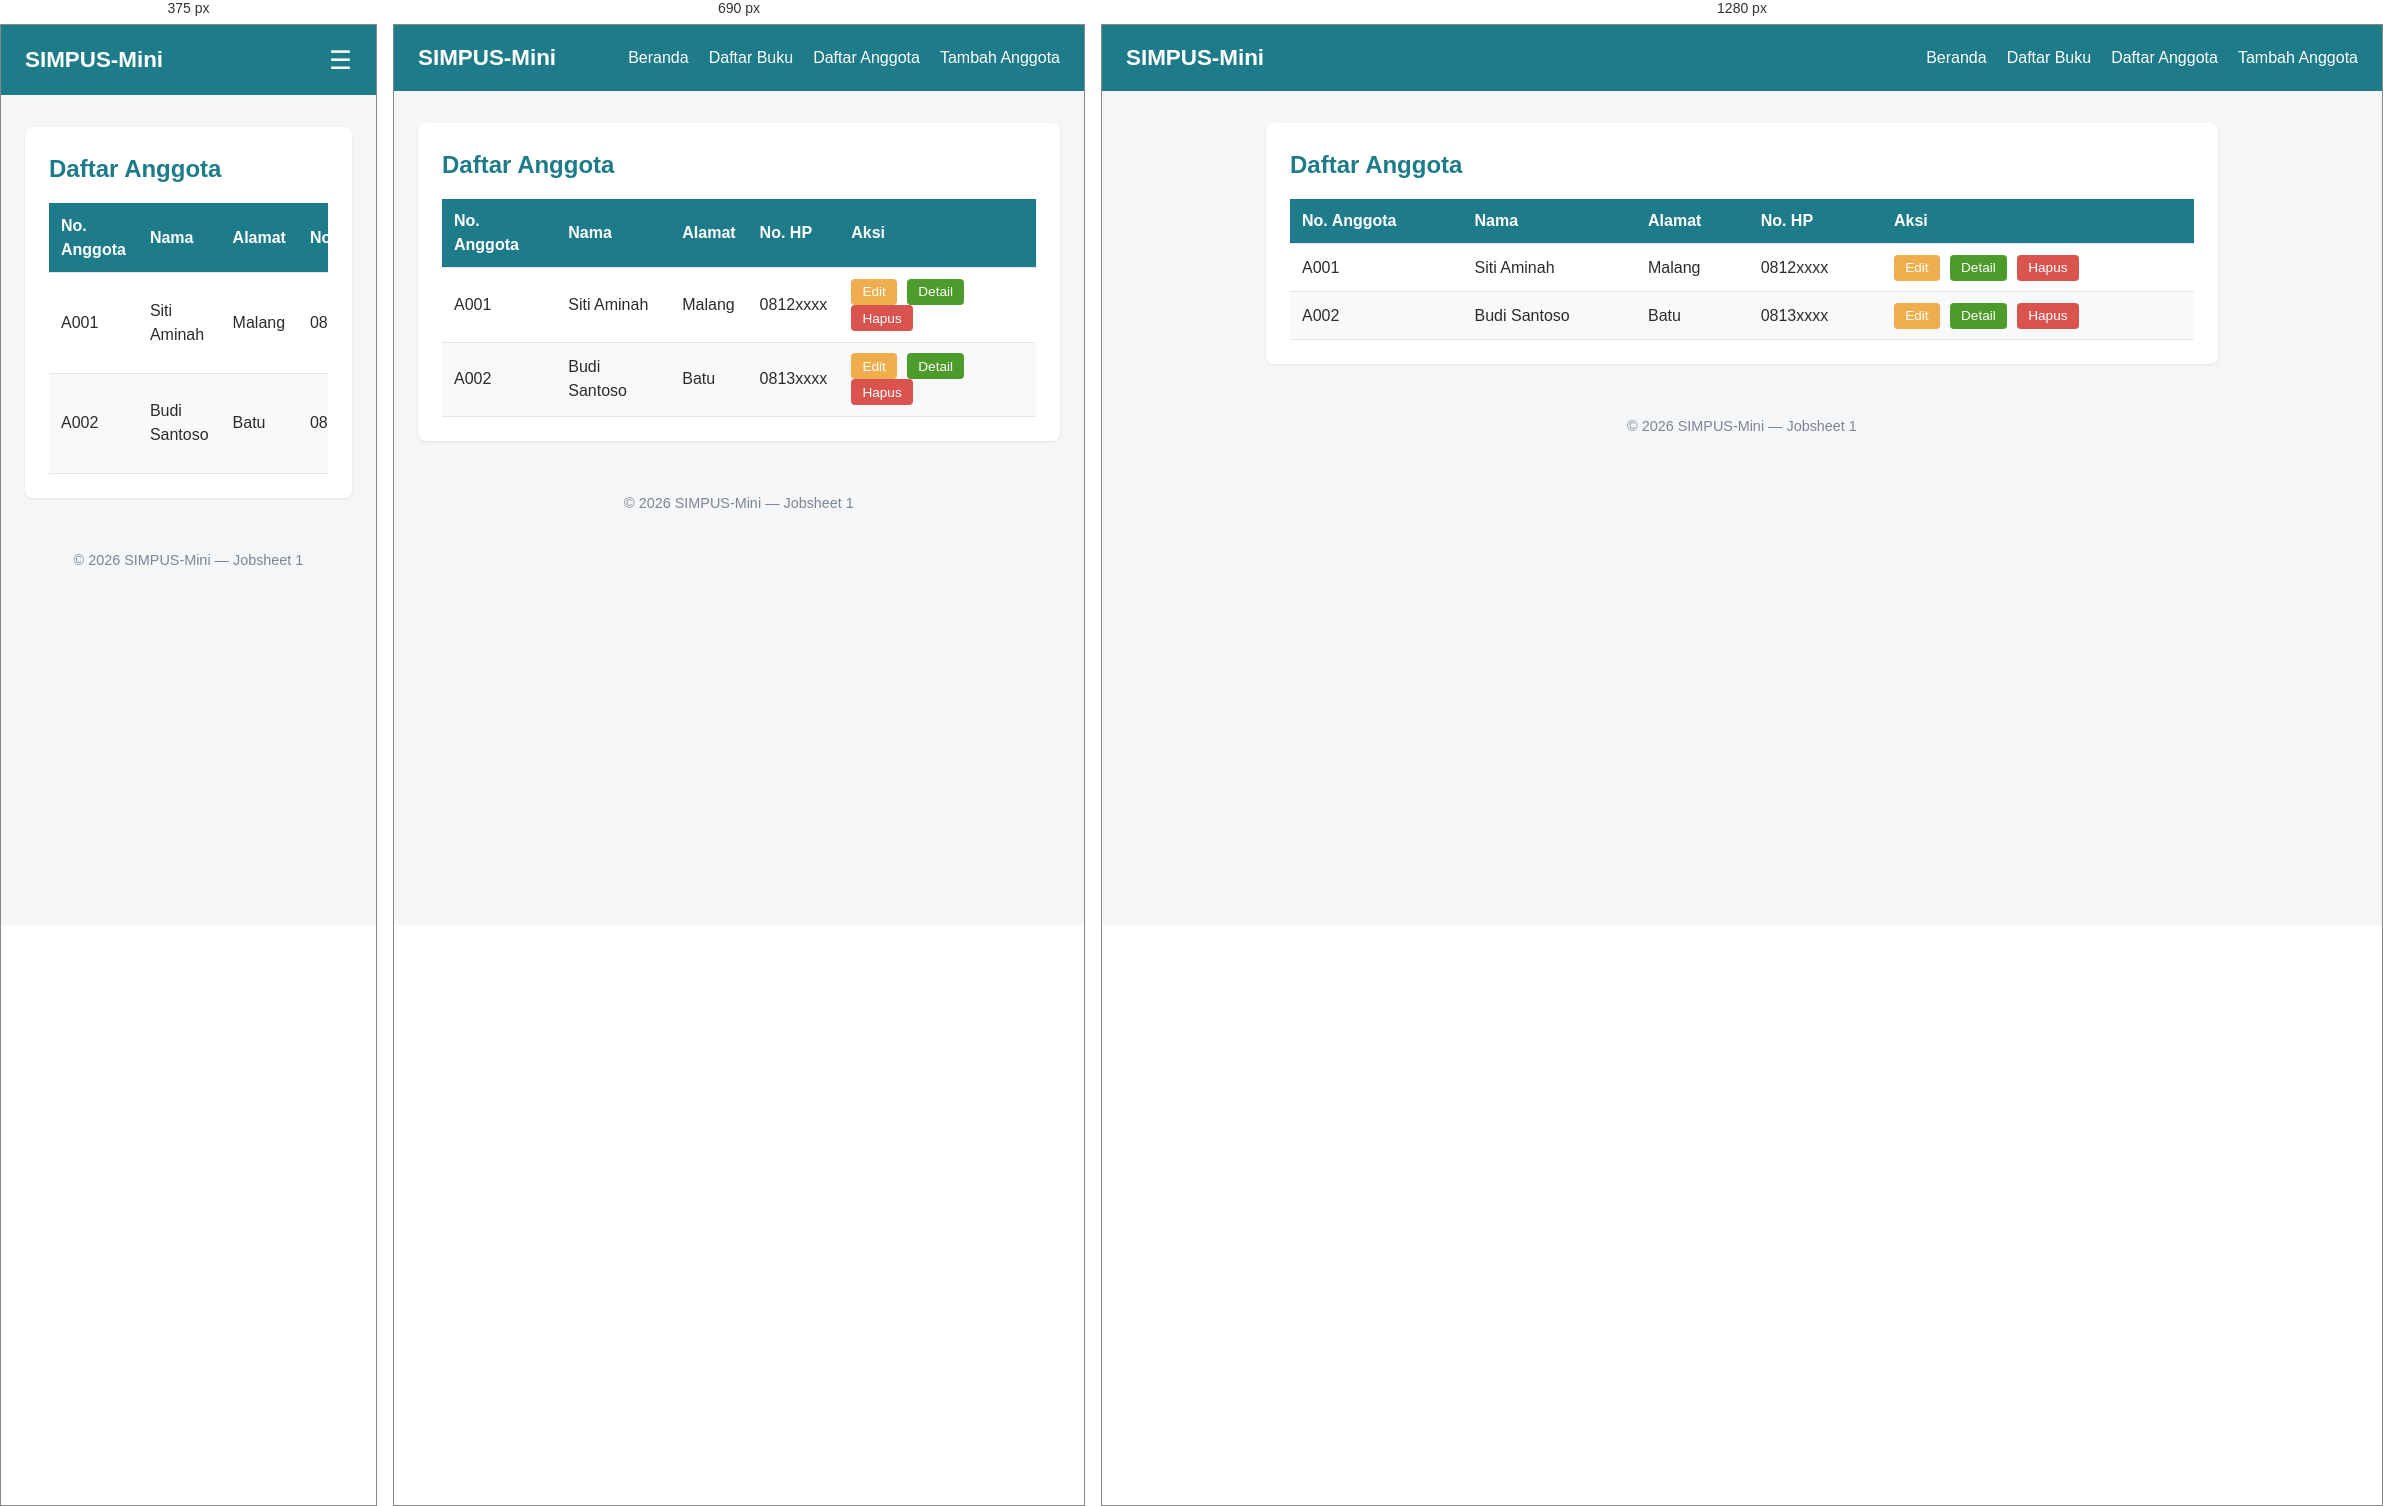
Rendered at 375 px, 690 px and 1280 px, left to right.

<!-- file: list.html -->
<!DOCTYPE html>
<html lang="id">

<head>
    <meta charset="UTF-8">
    <meta name="viewport" content="width=device-width" , initial-scale="1">
    <title>SIMPUS-Mini | Daftar Anggota</title>
    <link rel="stylesheet" href="../assets/css/style.css">
</head>

<body>
    <header>
        <h1>SIMPUS-Mini</h1>
        <input type="checkbox" id="nav-toggle" class="nav-toggle">
        <label for="nav-toggle" class="nav-toggle-label">&#9776;</label>
        <nav>
            <ul>
                <li><a href="../index.html">Beranda</a></li>
                <li><a href="../buku/list.html">Daftar Buku</a></li>
                <li><a href="list.html">Daftar Anggota</a></li>
                <li><a href="tambah.html">Tambah Anggota</a></li>
            </ul>
        </nav>
    </header>

    <main>
        <section>
            <h2>Daftar Anggota</h2>
            <div class="table-responsive">
                <table>
                    <thead>
                        <tr>
                            <th>No. Anggota</th>
                            <th>Nama</th>
                            <th>Alamat</th>
                            <th>No. HP</th>
                            <th>Aksi</th>
                        </tr>
                    </thead>
                    <tbody>
                        <tr>
                            <td>A001</td>
                            <td>Siti Aminah</td>
                            <td>Malang</td>
                            <td>0812xxxx</td>
                            <td>
                                <button type="button">Edit</button>
                                <button type="button">Detail</button>
                                <button type="button">Hapus</button>
                            </td>
                        </tr>
                        <tr>
                            <td>A002</td>
                            <td>Budi Santoso</td>
                            <td>Batu</td>
                            <td>0813xxxx</td>
                            <td>
                                <button type="button">Edit</button>
                                <button type="button">Detail</button>
                                <button type="button">Hapus</button>
                            </td>
                        </tr>
                    </tbody>
                </table>
            </div>
        </section>
    </main>

    <footer>
        <p>&copy; 2026 SIMPUS-Mini &mdash; Jobsheet 1</p>
    </footer>
</body>

</html>

/* @media block from style.css */
@media (max-width: 900px) {
  main section:nth-of-type(2) {
    grid-template-columns: repeat(2, 1fr);
  }

  main section:nth-of-type(2) h2 {
    grid-column: span 2;
  }
}

/* @media block from style.css */
@media (max-width: 480px) {
  header {
    position: relative;
  }

  .nav-toggle-label {
    display: block;
  }

  header nav {
    display: none;
    width: 100%;
    order: 3;
    margin-top: 1rem;
  }

  .nav-toggle:checked ~ nav {
    display: block;
  }

  header nav ul {
    flex-direction: column;
    gap: 0.75rem;
  }

  main section:nth-of-type(2) {
    grid-template-columns: 1fr;
  }

  main section:nth-of-type(2) h2 {
    grid-column: span 1;
  }

  form input,
  form select {
    max-width: 100%;
  }
}